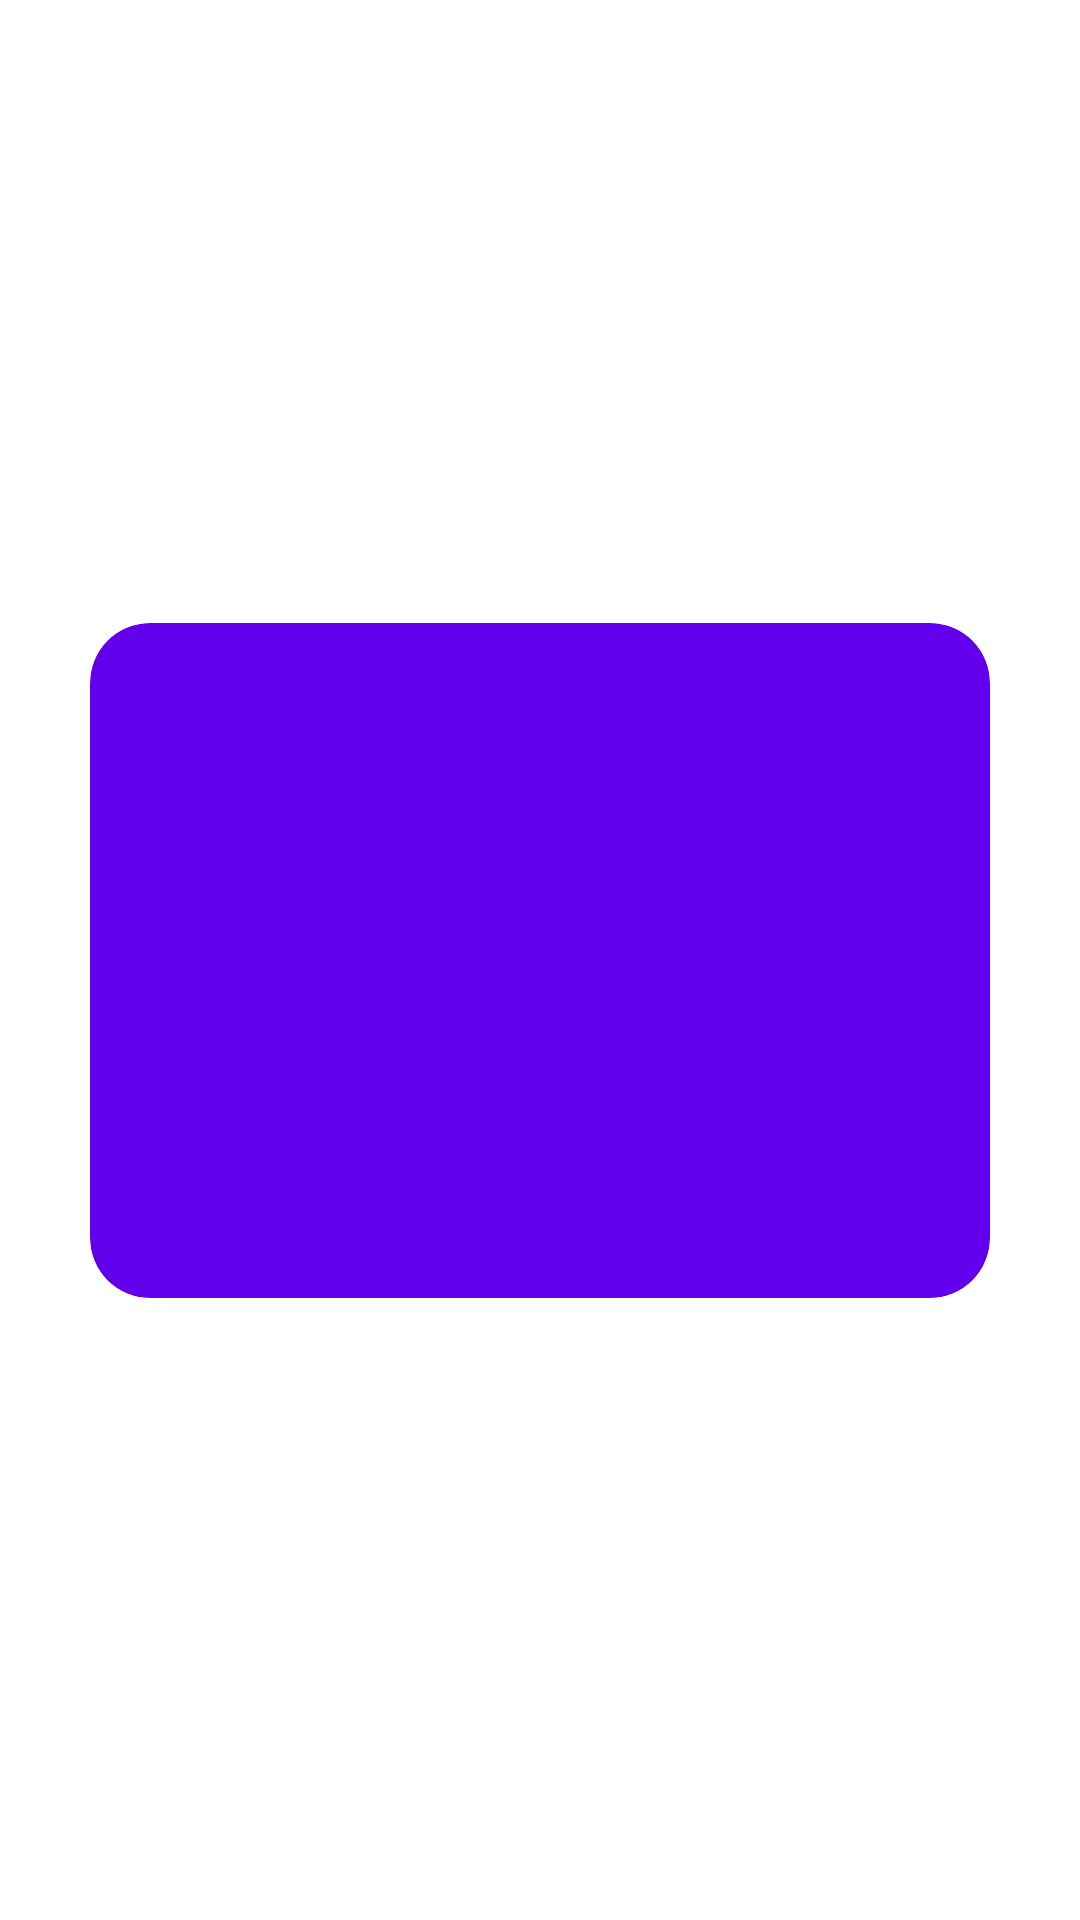

Produce the Android XML layout that renders to this screen, including the resource entries it uses.
<!-- AndroidManifest.xml: application theme Theme.InJoy -->
<!-- res/layout/popup_container.xml -->
<?xml version="1.0" encoding="utf-8"?>
<androidx.constraintlayout.widget.ConstraintLayout xmlns:android="http://schemas.android.com/apk/res/android"
    xmlns:tools="http://schemas.android.com/tools"
    android:layout_width="wrap_content"
    android:layout_height="wrap_content"
    xmlns:app="http://schemas.android.com/apk/res-auto"
    android:layout_gravity="center">

    <androidx.cardview.widget.CardView
        android:layout_width="900px"
        android:layout_height="675px"
        app:cardCornerRadius="20dp"
        app:layout_constraintBottom_toBottomOf="parent"
        app:layout_constraintEnd_toEndOf="parent"
        app:layout_constraintStart_toStartOf="parent"
        app:layout_constraintTop_toTopOf="parent"
        android:backgroundTint="@color/purple_500"
        tools:ignore="PxUsage">
        <androidx.constraintlayout.widget.ConstraintLayout
            android:layout_width="match_parent"
            android:layout_height="match_parent">

            <ImageView
                android:id="@+id/close_btn"
                android:layout_width="wrap_content"
                android:layout_height="wrap_content"
                android:layout_marginTop="8dp"
                android:layout_marginEnd="8dp"
                app:layout_constraintEnd_toEndOf="parent"
                app:layout_constraintTop_toTopOf="parent"
                app:srcCompat="@android:drawable/ic_menu_close_clear_cancel" />
        </androidx.constraintlayout.widget.ConstraintLayout>


    </androidx.cardview.widget.CardView>


</androidx.constraintlayout.widget.ConstraintLayout>
<!-- resources referenced by this layout -->
<resources>
  <style name="Theme.InJoy" parent="Theme.MaterialComponents.DayNight.DarkActionBar">
          
          <item name="colorPrimary">@color/purple_200</item>
          <item name="colorPrimaryVariant">@color/purple_700</item>
          <item name="colorOnPrimary">@color/black</item>
          
          <item name="colorSecondary">@color/teal_200</item>
          <item name="colorSecondaryVariant">@color/teal_200</item>
          <item name="colorOnSecondary">@color/black</item>
          
          <item name="android:statusBarColor" tools:targetApi="l">?attr/colorPrimaryVariant</item>
          
      </style>
  <!-- not gathered from this repository: default colours our renderer supplied (Android Studio template values) -->
  <color name="purple_200">#FFBB86FC</color>
  <color name="purple_500">#FF6200EE</color>
  <color name="purple_700">#FF3700B3</color>
  <color name="teal_200">#FF03DAC5</color>
  <color name="black">#FF000000</color>
</resources>
